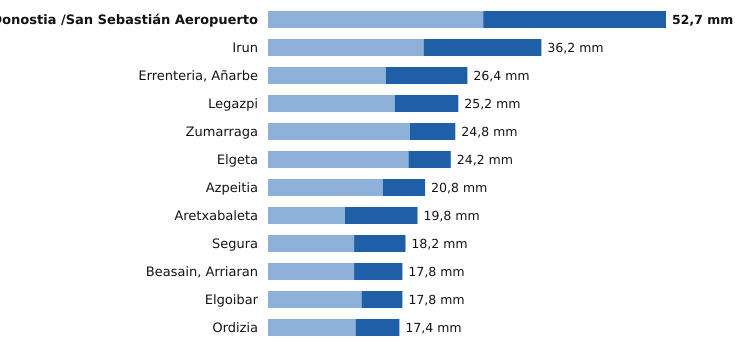

The table this chart was drawn from, first rows:
estacion, provincia, indicativo, mm_6_dias_anteriores, mm_hoy, mm_7_dias, horas_de_hoy
Donostia /San Sebastián Aeropuerto, Gipuzkoa, 1014A, 28.5, 24.2, 52.7, 18
Irun, Gipuzkoa, 1012P, 20.6, 15.6, 36.2, 18
Errenteria, Añarbe, Gipuzkoa, 1021X, 15.6, 10.8, 26.4, 18
Legazpi, Gipuzkoa, 1037X, 16.8, 8.4, 25.2, 18
Zumarraga, Gipuzkoa, 1037Y, 18.8, 6.0, 24.8, 18
Elgeta, Gipuzkoa, 1049N, 18.6, 5.6, 24.2, 18
Azpeitia, Gipuzkoa, 1038X, 15.2, 5.6, 20.8, 18
Aretxabaleta, Gipuzkoa, 1048X, 10.2, 9.6, 19.8, 18
Segura, Gipuzkoa, 1025A, 11.4, 6.8, 18.2, 18
Beasain, Arriaran, Gipuzkoa, 1025X, 11.4, 6.4, 17.8, 18
Elgoibar, Gipuzkoa, 1050J, 12.4, 5.4, 17.8, 18
Ordizia, Gipuzkoa, 1026X, 11.6, 5.8, 17.4, 18
